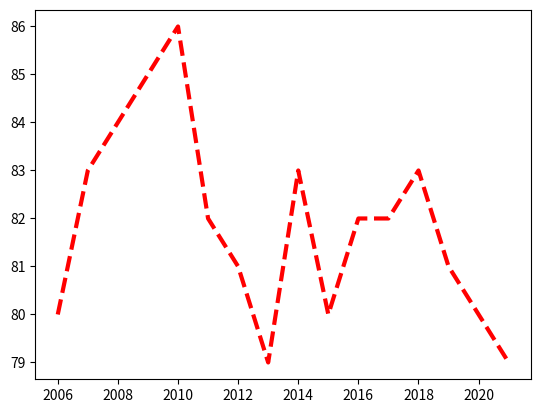

The matplotlib source for this figure:
import numpy as np
import matplotlib.pyplot as plt

years = [2006+x for x  in range(16)]
weights = [80, 83, 84, 85, 86, 82, 81, 79, 83, 80, 82, 82, 83, 81, 80, 79, ]
print(years)
plt.plot(years, weights, c='red', lw=3, linestyle='--')
plt.show()